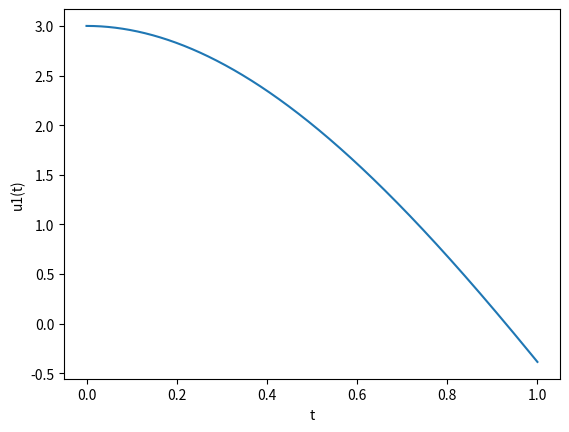
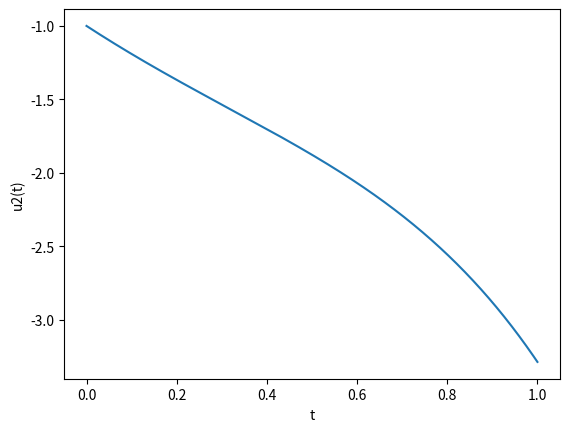
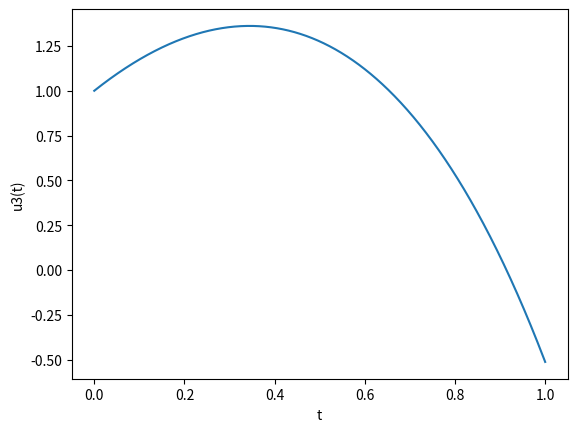

Write Python code to recreate these figures, in order.
#Question question 11
# [redacted]
import numpy as np
import matplotlib.pyplot as plt
def f1(t,u1,u2,u3):
    return (u1+2*u2-2*u3+np.exp(-t))
def f2(t,u1,u2,u3):
    return (-2*np.exp(-t)+u2+u3)
def f3(t,u1,u2,u3):
    return (np.exp(-t)+u1+2*u2)
h=0.001 #the step size
a=0 # initial value of t
b=1 # final value of t
n=int((b-a)/h)
t=np.linspace(a,b,n+1)
u1 = np.zeros((n+1,)) 
u2 = np.zeros((n+1,)) 
u3 = np.zeros((n+1,)) 
t[0]=0
u1[0]=3
u2[0]=-1
u3[0]=1
for i in range(1,n+1): # The formula for Runge Kutta fourth order for ODE
    k11=h*f1(t[i-1],u1[i-1],u2[i-1],u3[i-1])
    k12=h*f2(t[i-1],u1[i-1],u2[i-1],u3[i-1])
    k13=h*f3(t[i-1],u1[i-1],u2[i-1],u3[i-1])
    k21=h*f1(t[i-1]+h/2,u1[i-1]+k11/2,u2[i-1]+k12/2,u3[i-1]+k13/2)
    k22=h*f2(t[i-1]+h/2,u1[i-1]+k11/2,u2[i-1]+k12/2,u3[i-1]+k13/2)
    k23=h*f3(t[i-1]+h/2,u1[i-1]+k11/2,u2[i-1]+k12/2,u3[i-1]+k13/2)
    k31=h*f1(t[i-1]+h/2,u1[i-1]+k21/2,u2[i-1]+k22/2,u3[i-1]+k23/2)
    k32=h*f2(t[i-1]+h/2,u1[i-1]+k21/2,u2[i-1]+k22/2,u3[i-1]+k23/2)
    k33=h*f3(t[i-1]+h/2,u1[i-1]+k21/2,u2[i-1]+k22/2,u3[i-1]+k23/2)
    k41=h*f1(t[i-1]+h,u1[i-1]+k31,u2[i-1]+k32,u3[i-1]+k33)
    k42=h*f2(t[i-1]+h,u1[i-1]+k31,u2[i-1]+k32,u3[i-1]+k33)
    k43=h*f3(t[i-1]+h,u1[i-1]+k31,u2[i-1]+k32,u3[i-1]+k33)
    u1[i] = u1[i-1]+(k11+2*k21+2*k31+k41)*(1/6)
    u2[i] =u2[i-1]+(k12+2*k22+2*k32+k42)*(1/6)
    u3[i] =u3[i-1]+(k13+2*k23+2*k33+k43)*(1/6)
    

plot1 = plt.figure(1)
plt.plot(t,u1)
plt.xlabel('t')
plt.ylabel('u1(t)')

plot2 = plt.figure(2)
plt.plot(t,u2)
plt.xlabel('t')
plt.ylabel('u2(t)')

plot3=plt.figure(3)
plt.plot(t,u3)
plt.xlabel('t')
plt.ylabel('u3(t)')


plt.show()
